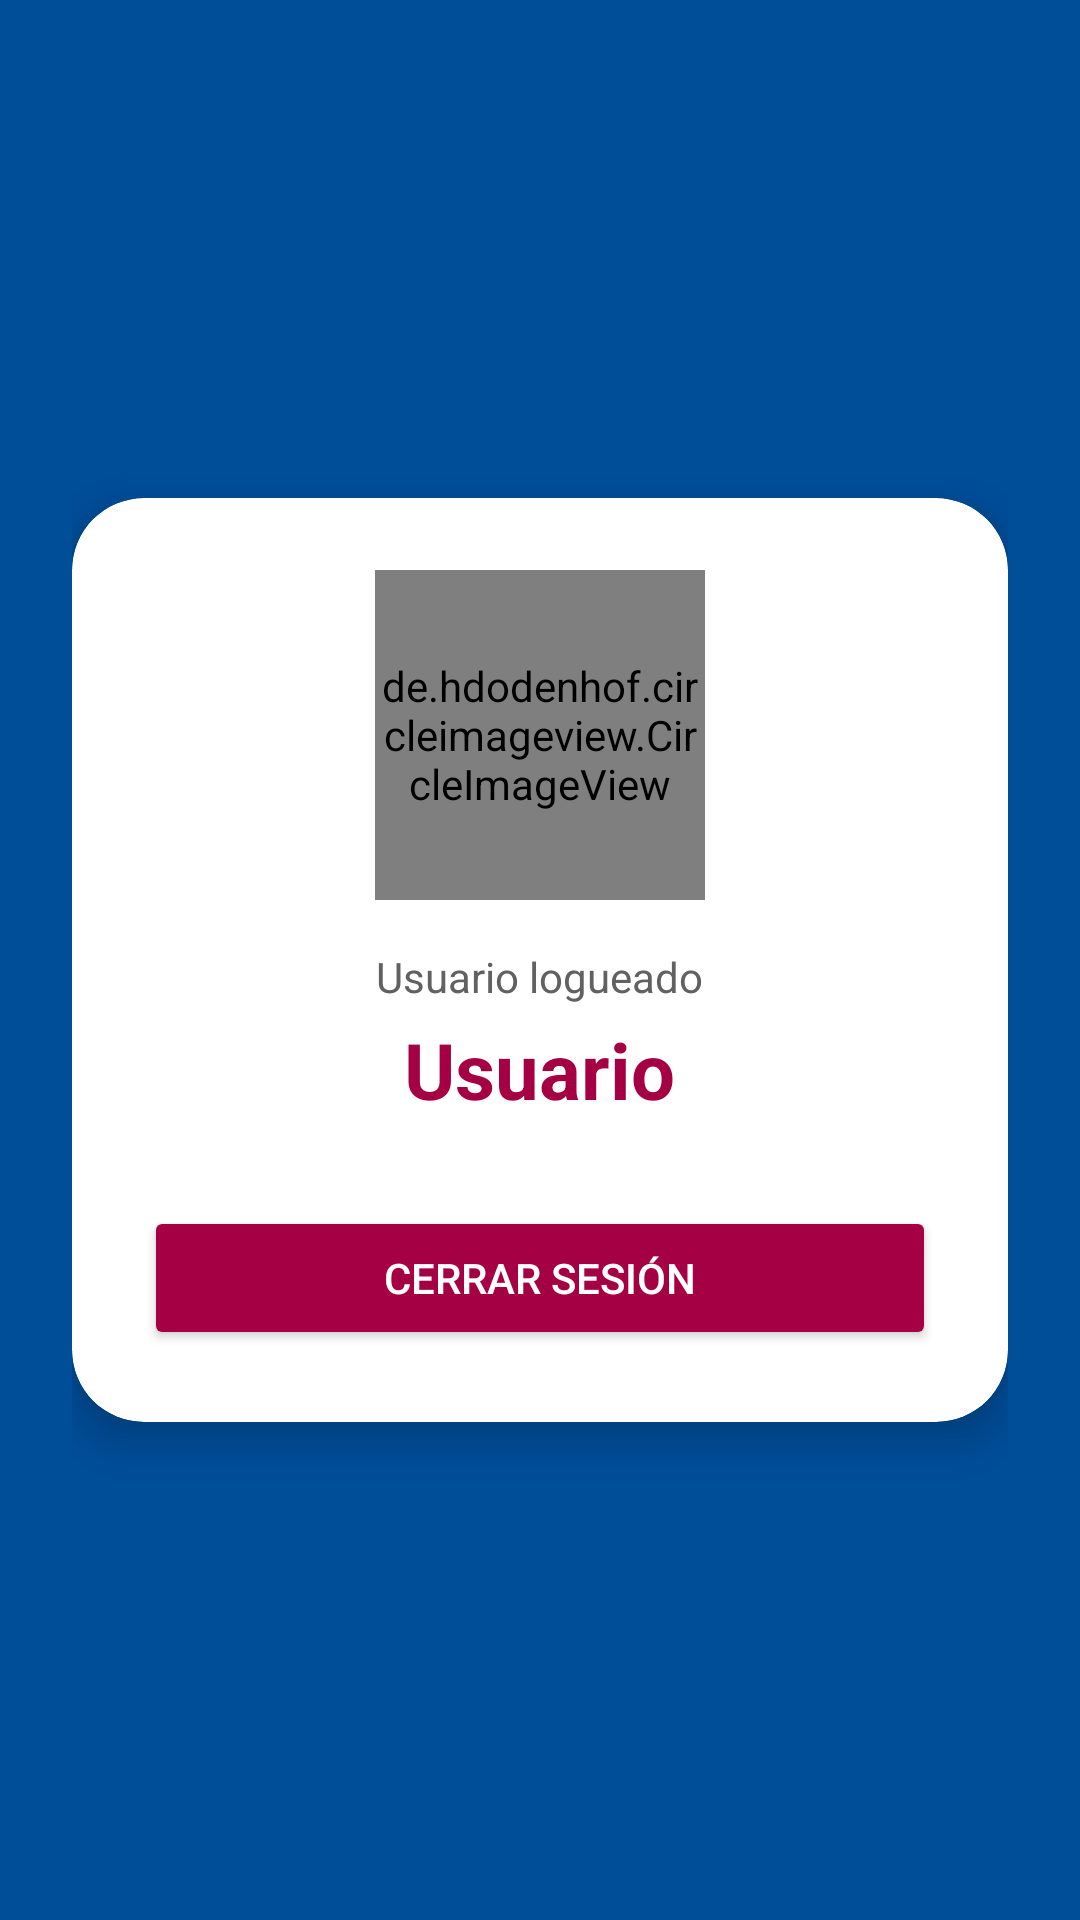

Reconstruct the res/layout file that produces this screen, plus the resources it refers to.
<!-- AndroidManifest.xml: application theme Theme.Parcial_login -->
<!-- res/layout/fragment_config.xml -->
<?xml version="1.0" encoding="utf-8"?>
<LinearLayout xmlns:android="http://schemas.android.com/apk/res/android"
    xmlns:app="http://schemas.android.com/apk/res-auto"
    android:layout_width="match_parent"
    android:layout_height="match_parent"
    android:background="#004D98"
    android:gravity="center"
    android:orientation="vertical"
    android:padding="24dp">

    <androidx.cardview.widget.CardView
        android:layout_width="match_parent"
        android:layout_height="wrap_content"
        app:cardBackgroundColor="#FFFFFF"
        app:cardCornerRadius="24dp"
        app:cardElevation="8dp">

        <LinearLayout
            android:layout_width="match_parent"
            android:layout_height="wrap_content"
            android:gravity="center_horizontal"
            android:orientation="vertical"
            android:padding="24dp">

            <de.hdodenhof.circleimageview.CircleImageView
                android:id="@+id/imgPerfil"
                android:layout_width="110dp"
                android:layout_height="110dp"
                android:src="@drawable/escudo"
                app:civ_border_color="#EDBB00"
                app:civ_border_width="4dp" />

            <TextView
                android:layout_width="wrap_content"
                android:layout_height="wrap_content"
                android:layout_marginTop="16dp"
                android:text="Usuario logueado"
                android:textColor="#616161"
                android:textSize="14sp" />

            <TextView
                android:id="@+id/tvUsuario"
                android:layout_width="wrap_content"
                android:layout_height="wrap_content"
                android:layout_marginTop="4dp"
                android:text="Usuario"
                android:textColor="#A50044"
                android:textSize="26sp"
                android:textStyle="bold" />

            <Button
                android:id="@+id/btnCerrarSesion"
                android:layout_width="match_parent"
                android:layout_height="wrap_content"
                android:layout_marginTop="28dp"
                android:backgroundTint="#A50044"
                android:text="Cerrar sesión"
                android:textColor="#FFFFFF" />
        </LinearLayout>
    </androidx.cardview.widget.CardView>
</LinearLayout>
<!-- resources referenced by this layout -->
<resources>
  <!-- drawable escudo: png bitmap (drawable, 15830 bytes) -->
  <style name="Theme.Parcial_login" parent="Base.Theme.Parcial_login" />
  <style name="Base.Theme.Parcial_login" parent="Theme.Material3.DayNight.NoActionBar">
          
          
      </style>
</resources>
